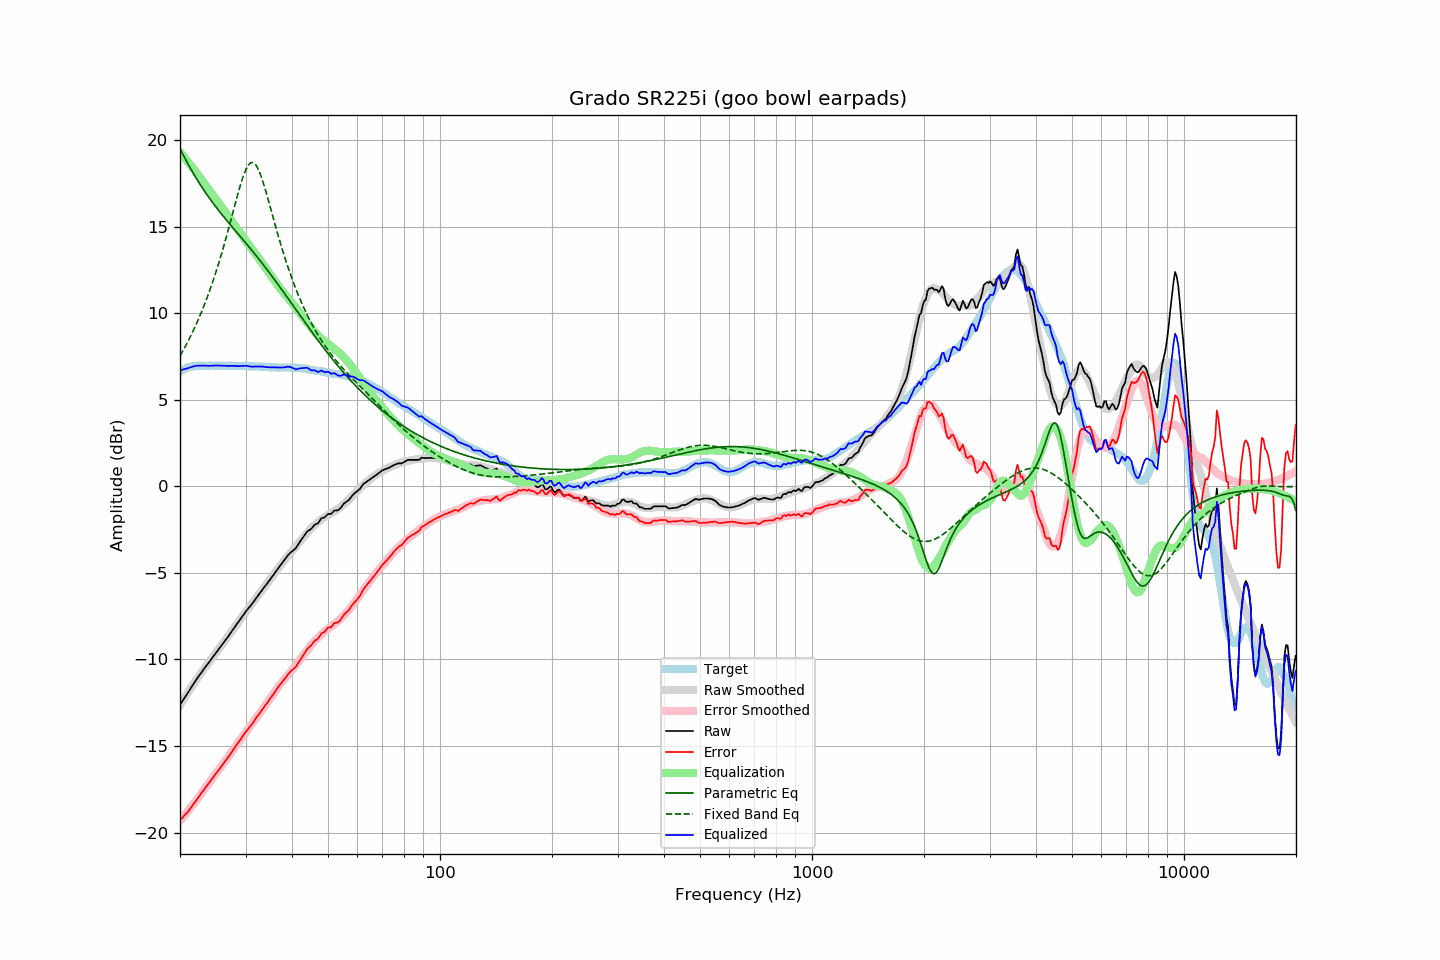

Values plotted in this chart, from the file beside it:
frequency, raw, error, smoothed, error_smoothed, equalization, parametric_eq, fixed_band_eq, equalized_raw, equalized_smoothed, target
20.00, -12.62, -19.28, -12.63, -19.32, 19.32, 19.51, 7.54, 6.71, 6.69, 6.66
20.20, -12.48, -19.19, -12.48, -19.21, 19.21, 19.33, 7.70, 6.73, 6.73, 6.71
20.40, -12.33, -19.10, -12.33, -19.10, 19.10, 19.15, 7.86, 6.76, 6.76, 6.76
20.61, -12.20, -18.99, -12.19, -18.98, 18.98, 18.98, 8.03, 6.78, 6.80, 6.79
20.81, -12.05, -18.90, -12.04, -18.87, 18.87, 18.80, 8.21, 6.81, 6.83, 6.84
21.02, -11.92, -18.80, -11.90, -18.75, 18.75, 18.63, 8.39, 6.84, 6.85, 6.88
21.23, -11.77, -18.66, -11.75, -18.63, 18.63, 18.47, 8.57, 6.87, 6.88, 6.90
21.44, -11.61, -18.53, -11.61, -18.51, 18.51, 18.30, 8.76, 6.90, 6.90, 6.92
21.66, -11.47, -18.41, -11.47, -18.40, 18.40, 18.14, 8.95, 6.93, 6.92, 6.94
21.87, -11.32, -18.27, -11.34, -18.28, 18.28, 17.98, 9.15, 6.95, 6.94, 6.95
22.09, -11.18, -18.15, -11.20, -18.15, 18.15, 17.83, 9.35, 6.97, 6.95, 6.97
22.31, -11.05, -18.03, -11.06, -18.03, 18.03, 17.67, 9.56, 6.98, 6.97, 6.98
22.54, -10.93, -17.90, -10.93, -17.90, 17.90, 17.52, 9.78, 6.98, 6.97, 6.98
22.76, -10.79, -17.77, -10.80, -17.77, 17.77, 17.38, 10.00, 6.98, 6.98, 6.98
22.99, -10.67, -17.63, -10.67, -17.65, 17.65, 17.24, 10.23, 6.98, 6.98, 6.96
23.22, -10.54, -17.50, -10.54, -17.52, 17.52, 17.10, 10.46, 6.98, 6.98, 6.96
23.45, -10.41, -17.38, -10.41, -17.39, 17.39, 16.96, 10.70, 6.98, 6.98, 6.96
23.69, -10.30, -17.27, -10.29, -17.27, 17.27, 16.82, 10.94, 6.97, 6.98, 6.97
23.92, -10.17, -17.15, -10.16, -17.14, 17.14, 16.69, 11.20, 6.97, 6.98, 6.97
24.16, -10.04, -17.03, -10.04, -17.02, 17.02, 16.56, 11.46, 6.97, 6.98, 6.98
24.40, -9.91, -16.90, -9.91, -16.89, 16.89, 16.44, 11.72, 6.98, 6.98, 6.99
24.65, -9.79, -16.77, -9.79, -16.77, 16.77, 16.31, 12.00, 6.98, 6.98, 6.98
24.89, -9.66, -16.64, -9.67, -16.65, 16.65, 16.19, 12.28, 6.98, 6.98, 6.98
25.14, -9.53, -16.51, -9.54, -16.52, 16.52, 16.07, 12.57, 6.99, 6.98, 6.98
25.39, -9.41, -16.40, -9.42, -16.40, 16.40, 15.95, 12.87, 6.99, 6.98, 6.99
25.65, -9.30, -16.28, -9.29, -16.27, 16.27, 15.83, 13.18, 6.98, 6.98, 6.98
25.91, -9.17, -16.14, -9.17, -16.15, 16.15, 15.72, 13.49, 6.98, 6.98, 6.97
26.16, -9.04, -16.02, -9.04, -16.02, 16.02, 15.60, 13.81, 6.97, 6.98, 6.97
26.43, -8.92, -15.89, -8.91, -15.89, 15.89, 15.49, 14.14, 6.97, 6.98, 6.97
26.69, -8.80, -15.77, -8.79, -15.76, 15.76, 15.38, 14.47, 6.96, 6.97, 6.97
26.96, -8.67, -15.65, -8.66, -15.63, 15.63, 15.27, 14.82, 6.96, 6.97, 6.98
27.23, -8.54, -15.51, -8.53, -15.50, 15.50, 15.15, 15.16, 6.96, 6.97, 6.98
27.50, -8.40, -15.37, -8.40, -15.37, 15.37, 15.04, 15.51, 6.97, 6.97, 6.98
27.77, -8.26, -15.23, -8.27, -15.23, 15.23, 14.94, 15.86, 6.97, 6.97, 6.96
28.05, -8.13, -15.10, -8.14, -15.10, 15.10, 14.83, 16.21, 6.97, 6.96, 6.96
28.33, -8.00, -14.96, -8.01, -14.97, 14.97, 14.72, 16.56, 6.96, 6.96, 6.95
28.62, -7.89, -14.84, -7.88, -14.84, 14.84, 14.61, 16.90, 6.95, 6.96, 6.95
28.90, -7.75, -14.71, -7.75, -14.71, 14.71, 14.50, 17.23, 6.95, 6.96, 6.96
29.19, -7.63, -14.57, -7.62, -14.58, 14.58, 14.39, 17.54, 6.95, 6.96, 6.95
29.48, -7.48, -14.45, -7.49, -14.45, 14.45, 14.28, 17.83, 6.96, 6.95, 6.96
29.78, -7.35, -14.30, -7.37, -14.32, 14.32, 14.17, 18.09, 6.97, 6.95, 6.95
30.08, -7.22, -14.18, -7.24, -14.19, 14.19, 14.06, 18.31, 6.97, 6.95, 6.96
30.38, -7.11, -14.06, -7.12, -14.07, 14.07, 13.95, 18.49, 6.96, 6.95, 6.95
30.68, -7.00, -13.94, -6.99, -13.94, 13.94, 13.84, 18.62, 6.94, 6.95, 6.95
30.99, -6.89, -13.83, -6.87, -13.82, 13.82, 13.72, 18.70, 6.93, 6.94, 6.94
31.30, -6.77, -13.71, -6.75, -13.69, 13.69, 13.61, 18.72, 6.92, 6.94, 6.94
31.61, -6.64, -13.57, -6.62, -13.56, 13.56, 13.50, 18.69, 6.93, 6.94, 6.94
31.93, -6.51, -13.44, -6.50, -13.44, 13.44, 13.38, 18.60, 6.93, 6.93, 6.94
32.24, -6.37, -13.30, -6.38, -13.31, 13.31, 13.27, 18.46, 6.93, 6.93, 6.92
32.57, -6.26, -13.19, -6.26, -13.18, 13.18, 13.15, 18.27, 6.92, 6.92, 6.93
32.89, -6.12, -13.05, -6.13, -13.05, 13.05, 13.03, 18.04, 6.93, 6.92, 6.93
33.22, -6.00, -12.92, -6.01, -12.93, 12.93, 12.91, 17.78, 6.92, 6.92, 6.91
33.55, -5.87, -12.79, -5.88, -12.79, 12.79, 12.79, 17.49, 6.92, 6.91, 6.91
33.89, -5.76, -12.65, -5.76, -12.66, 12.66, 12.67, 17.18, 6.90, 6.90, 6.90
34.23, -5.64, -12.54, -5.63, -12.53, 12.53, 12.55, 16.86, 6.89, 6.90, 6.90
34.57, -5.51, -12.40, -5.50, -12.40, 12.40, 12.43, 16.53, 6.89, 6.89, 6.89
34.92, -5.39, -12.27, -5.38, -12.27, 12.27, 12.30, 16.19, 6.88, 6.89, 6.89
35.27, -5.26, -12.14, -5.25, -12.13, 12.13, 12.18, 15.85, 6.88, 6.89, 6.88
35.62, -5.13, -12.01, -5.12, -12.00, 12.00, 12.05, 15.51, 6.88, 6.88, 6.88
35.97, -4.99, -11.87, -4.99, -11.87, 11.87, 11.93, 15.18, 6.88, 6.88, 6.88
... 635 more rows
